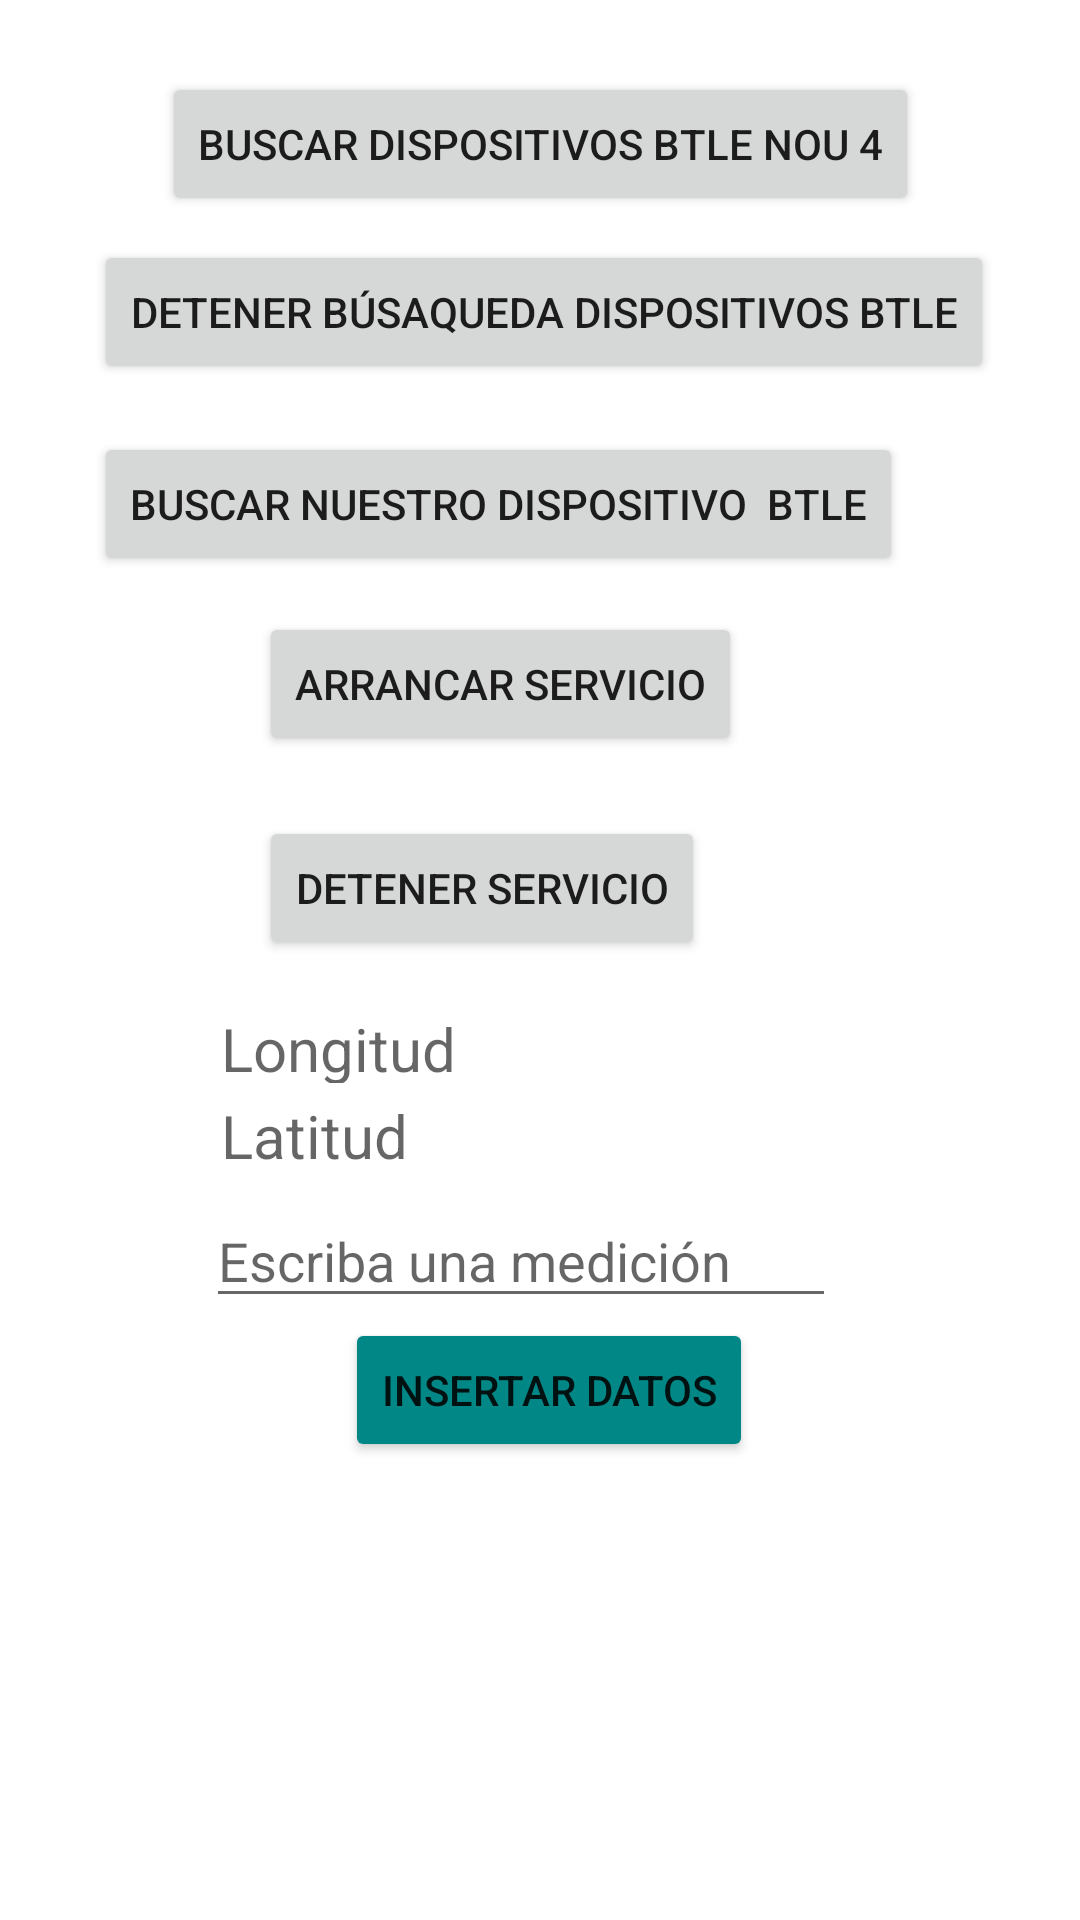

The Android layout XML behind this screen, and the referenced resources:
<!-- AndroidManifest.xml: application theme Theme.LeireApp -->
<!-- res/layout/activity_main.xml -->
<?xml version="1.0" encoding="utf-8"?>
<androidx.constraintlayout.widget.ConstraintLayout xmlns:android="http://schemas.android.com/apk/res/android"
    xmlns:app="http://schemas.android.com/apk/res-auto"
    xmlns:tools="http://schemas.android.com/tools"
    android:layout_width="match_parent"
    android:layout_height="match_parent"
    tools:context=".MainActivity">

    <Button
        android:id="@+id/botonBuscarDispositivosBTLE"
        android:layout_width="wrap_content"
        android:layout_height="wrap_content"
        android:layout_marginTop="24dp"
        android:onClick="botonBuscarDispositivosBTLEPulsado"
        android:text="Buscar Dispositivos BTLE nou 4"
        app:layout_constraintEnd_toEndOf="parent"
        app:layout_constraintStart_toStartOf="parent"
        app:layout_constraintTop_toTopOf="parent" />


    <Button
        android:id="@+id/botonDetenerBusquedaDispositivosBTLE"
        android:layout_width="wrap_content"
        android:layout_height="wrap_content"
        android:layout_marginTop="8dp"
        android:onClick="botonDetenerBusquedaDispositivosBTLEPulsado"
        android:text="Detener búsaqueda Dispositivos BTLE"
        app:layout_constraintEnd_toEndOf="@+id/botonBuscarDispositivosBTLE"
        app:layout_constraintHorizontal_bias="0.476"
        app:layout_constraintStart_toStartOf="@+id/botonBuscarDispositivosBTLE"
        app:layout_constraintTop_toBottomOf="@+id/botonBuscarDispositivosBTLE" />

    <Button
        android:id="@+id/botonBuscarNuestroDispositivoBTLE"
        android:layout_width="wrap_content"
        android:layout_height="wrap_content"
        android:layout_marginTop="16dp"
        android:onClick="botonBuscarNuestroDispositivoBTLEPulsado"
        android:text="Buscar nuestro dispositivo  BTLE"
        app:layout_constraintEnd_toEndOf="@+id/botonDetenerBusquedaDispositivosBTLE"
        app:layout_constraintHorizontal_bias="0.0"
        app:layout_constraintStart_toStartOf="@+id/botonDetenerBusquedaDispositivosBTLE"
        app:layout_constraintTop_toBottomOf="@+id/botonDetenerBusquedaDispositivosBTLE" />

    <EditText
        android:id="@+id/txtMediciones"
        android:layout_width="wrap_content"
        android:layout_height="wrap_content"
        android:layout_marginTop="4dp"
        android:ems="10"
        android:hint="Escriba una medición"
        android:inputType="textPersonName"
        app:layout_constraintEnd_toEndOf="@+id/txtLatitud"
        app:layout_constraintHorizontal_bias="1.0"
        app:layout_constraintStart_toStartOf="@+id/txtLatitud"
        app:layout_constraintTop_toBottomOf="@+id/txtLatitud" />

    <Button
        android:id="@+id/btnInsertar"
        android:layout_width="wrap_content"
        android:layout_height="wrap_content"
        android:onClick="guardarDatos"
        android:text="Insertar datos"
        app:backgroundTint="@color/teal_700"
        app:layout_constraintBottom_toBottomOf="parent"
        app:layout_constraintEnd_toEndOf="@+id/txtMediciones"
        app:layout_constraintHorizontal_bias="0.625"
        app:layout_constraintStart_toStartOf="@+id/txtMediciones"
        app:layout_constraintTop_toBottomOf="@+id/txtMediciones"
        app:layout_constraintVertical_bias="0.0" />

    <Button
        android:id="@+id/boton_arrancar_servicio"
        android:layout_width="wrap_content"
        android:layout_height="wrap_content"
        android:layout_marginTop="12dp"
        android:onClick="botonArrancarServicioPulsado"
        android:text="Arrancar servicio"
        app:layout_constraintEnd_toEndOf="@+id/botonBuscarNuestroDispositivoBTLE"
        app:layout_constraintHorizontal_bias="0.507"
        app:layout_constraintStart_toStartOf="@+id/botonBuscarNuestroDispositivoBTLE"
        app:layout_constraintTop_toBottomOf="@+id/botonBuscarNuestroDispositivoBTLE" />

    <Button
        android:id="@+id/boton_detener_servicio"
        android:layout_width="wrap_content"
        android:layout_height="wrap_content"
        android:layout_marginTop="20dp"
        android:onClick="botonDetenerServicioPulsado"
        android:text="Detener servicio"
        app:layout_constraintEnd_toEndOf="@+id/boton_arrancar_servicio"
        app:layout_constraintHorizontal_bias="0.0"
        app:layout_constraintStart_toStartOf="@+id/boton_arrancar_servicio"
        app:layout_constraintTop_toBottomOf="@+id/boton_arrancar_servicio" />

    <TextView
        android:id="@+id/txtLatitud"
        android:layout_width="205dp"
        android:layout_height="29dp"
        android:layout_marginTop="4dp"
        android:hint="Latitud"
        android:textAlignment="viewStart"
        android:textSize="20sp"
        app:layout_constraintEnd_toEndOf="@+id/txtLongitud"
        app:layout_constraintHorizontal_bias="0.0"
        app:layout_constraintStart_toStartOf="@+id/txtLongitud"
        app:layout_constraintTop_toBottomOf="@+id/txtLongitud" />

    <TextView
        android:id="@+id/txtLongitud"
        android:layout_width="208dp"
        android:layout_height="25dp"
        android:layout_marginTop="16dp"
        android:hint="Longitud"
        android:textAlignment="viewStart"
        android:textSize="20sp"
        app:layout_constraintEnd_toEndOf="@+id/botonBuscarDispositivosBTLE"
        app:layout_constraintHorizontal_bias="0.445"
        app:layout_constraintStart_toStartOf="@+id/botonBuscarDispositivosBTLE"
        app:layout_constraintTop_toBottomOf="@+id/boton_detener_servicio" />

</androidx.constraintlayout.widget.ConstraintLayout>
<!-- resources referenced by this layout -->
<resources>
  <style name="Theme.LeireApp" parent="Theme.MaterialComponents.DayNight.DarkActionBar">
          
          <item name="colorPrimary">@color/purple_500</item>
          <item name="colorPrimaryVariant">@color/purple_700</item>
          <item name="colorOnPrimary">@color/white</item>
          
          <item name="colorSecondary">@color/teal_200</item>
          <item name="colorSecondaryVariant">@color/teal_700</item>
          <item name="colorOnSecondary">@color/black</item>
          
          <item name="android:statusBarColor" tools:targetApi="l">?attr/colorPrimaryVariant</item>
          
      </style>
  <!-- not gathered from this repository: default colours our renderer supplied (Android Studio template values) -->
  <color name="purple_500">#FF6200EE</color>
  <color name="purple_700">#FF3700B3</color>
  <color name="teal_200">#FF03DAC5</color>
  <color name="teal_700">#FF018786</color>
  <color name="black">#FF000000</color>
  <color name="white">#FFFFFFFF</color>
</resources>
